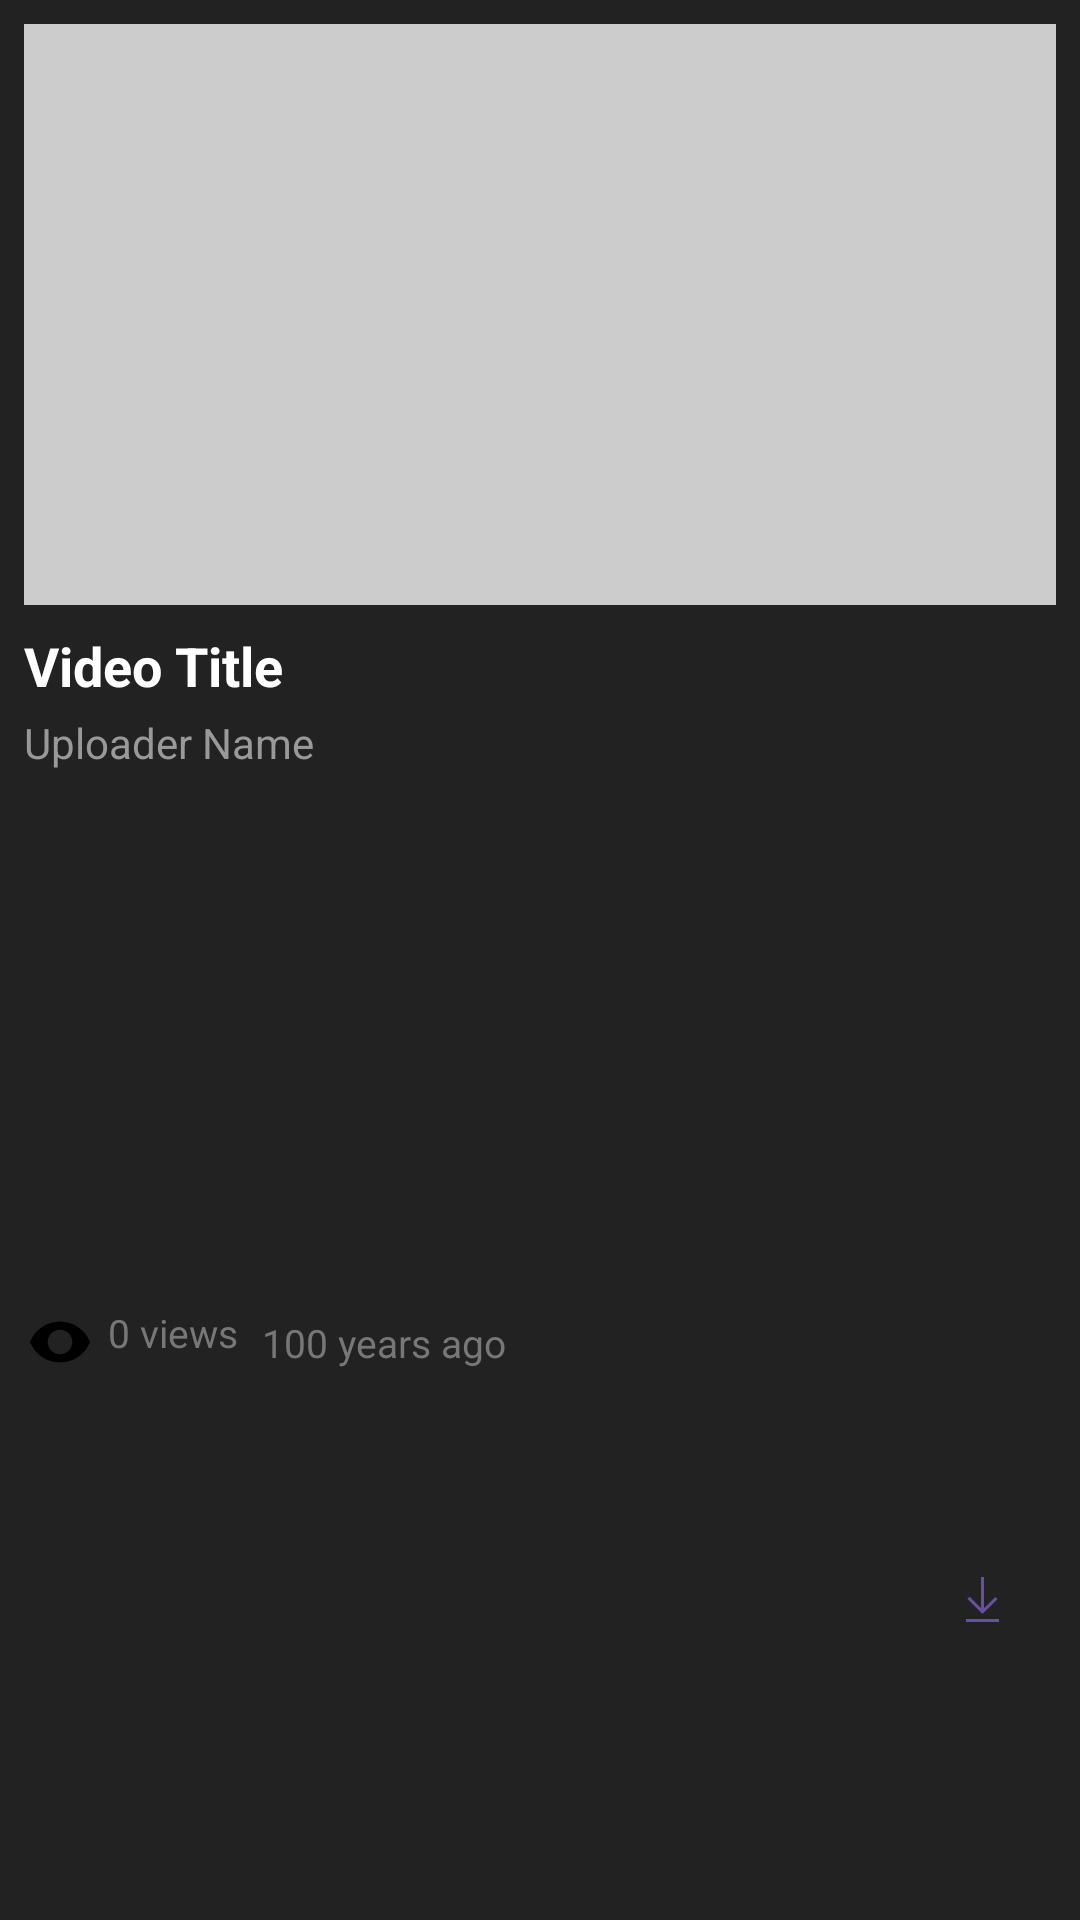

Produce the Android XML layout that renders to this screen, including the resource entries it uses.
<!-- AndroidManifest.xml: application theme Theme.Localtube -->
<!-- res/layout/video_card.xml -->
<?xml version="1.0" encoding="utf-8"?>
<androidx.constraintlayout.widget.ConstraintLayout
    xmlns:android="http://schemas.android.com/apk/res/android"
    xmlns:app="http://schemas.android.com/apk/res-auto"
    xmlns:tools="http://schemas.android.com/tools"
    android:layout_width="match_parent"
    android:layout_height="wrap_content"
    android:layout_margin="8dp"
    android:background="#222222"
    android:foreground="?attr/selectableItemBackground"
    android:padding="8dp">

    <ImageView
        android:id="@+id/videoThumbnail"
        android:layout_width="0dp"
        android:layout_height="0dp"
        android:scaleType="centerCrop"
        android:background="#CCCCCC"
        app:layout_constraintStart_toStartOf="parent"
        app:layout_constraintEnd_toEndOf="parent"
        app:layout_constraintTop_toTopOf="parent"
        app:layout_constraintDimensionRatio="16:9"
        tools:ignore="ContentDescription" />

    <TextView
        android:id="@+id/videoName"
        android:layout_width="0dp"
        android:layout_height="wrap_content"
        android:layout_marginTop="8dp"
        android:text="Video Title"
        android:textColor="#FFFFFF"
        android:textSize="18sp"
        android:textStyle="bold"
        android:maxLines="2"
        android:ellipsize="end"
        app:layout_constraintStart_toStartOf="parent"
        app:layout_constraintEnd_toEndOf="parent"
        app:layout_constraintTop_toBottomOf="@id/videoThumbnail" />

    <TextView
        android:id="@+id/videoUploader"
        android:layout_width="0dp"
        android:layout_height="wrap_content"
        android:layout_marginTop="4dp"
        android:text="Uploader Name"
        android:textColor="#999999"
        android:textSize="14sp"
        app:layout_constraintStart_toStartOf="parent"
        app:layout_constraintEnd_toEndOf="parent"
        app:layout_constraintTop_toBottomOf="@id/videoName" />

    <TextView
        android:id="@+id/videoViews"
        android:layout_width="wrap_content"
        android:layout_height="wrap_content"
        android:layout_marginTop="6dp"
        android:drawableStart="@drawable/icon_watched"
        android:drawablePadding="4dp"
        android:text="0 views"
        android:textColor="#777777"
        android:textSize="13sp"
        app:layout_constraintStart_toStartOf="parent"
        app:layout_constraintTop_toBottomOf="@id/videoUploader"
        app:layout_constraintBottom_toBottomOf="parent" />

    <TextView
        android:id="@+id/videoUploadDate"
        android:layout_width="0dp"
        android:layout_height="wrap_content"
        android:layout_marginStart="8dp"
        android:layout_marginEnd="8dp"
        android:text="100 years ago"
        android:textColor="#777777"
        android:textSize="13sp"
        app:layout_constraintStart_toEndOf="@id/videoViews"
        app:layout_constraintEnd_toStartOf="@id/btnDownload"
        app:layout_constraintBottom_toBottomOf="@id/videoViews"
        app:layout_constraintTop_toTopOf="@id/videoViews" />

    <com.google.android.material.button.MaterialButton
        android:id="@+id/btnDownload"
        style="@style/Widget.MaterialComponents.Button.TextButton"
        android:layout_width="48dp"
        android:layout_height="48dp"
        android:padding="0dp"
        android:insetLeft="0dp"
        android:insetTop="0dp"
        android:insetRight="0dp"
        android:insetBottom="0dp"
        app:icon="@drawable/icon_download"
        app:iconSize="24dp"
        app:iconGravity="textStart"
        app:iconPadding="0dp"
        app:layout_constraintEnd_toEndOf="parent"
        app:layout_constraintBottom_toBottomOf="parent"
        app:layout_constraintTop_toTopOf="@id/videoViews"
        app:layout_constraintVertical_bias="0.5" />

</androidx.constraintlayout.widget.ConstraintLayout>
<!-- resources referenced by this layout -->
<resources>
  <!-- drawable icon_download (drawable) -->
  <vector xmlns:android="http://schemas.android.com/apk/res/android"
      android:width="24dp"
      android:height="24dp"
      android:viewportWidth="24"
      android:viewportHeight="24">
    <path
        android:fillColor="#FF000000"
        android:pathData="M17,18V19H6V18H17ZM16.5,11.4L15.8,10.7L12,14.4V4H11V14.4L7.2,10.6L6.5,11.3L11.5,16.3L16.5,11.4Z"/>
  </vector>
  <!-- drawable icon_watched (drawable) -->
  <vector xmlns:android="http://schemas.android.com/apk/res/android"
      android:width="24dp"
      android:height="24dp"
      android:viewportWidth="24"
      android:viewportHeight="24">
    <path
        android:fillColor="#FF000000"
        android:pathData="M12,5.18C7.45,5.18 3.57,8.01 2,12c1.57,3.99 5.45,6.82 10,6.82s8.43,-2.83 10,-6.82C20.43,8.01 16.55,5.18 12,5.18zM12,16.09c-2.25,0 -4.09,-1.84 -4.09,-4.09c0,-2.25 1.84,-4.09 4.09,-4.09s4.09,1.84 4.09,4.09C16.09,14.25 14.25,16.09 12,16.09z"/>
  </vector>
  <style name="Theme.Localtube" parent="Base.Theme.Localtube" />
  <style name="Base.Theme.Localtube" parent="Theme.Material3.DayNight.NoActionBar">
          
          
      </style>
</resources>
